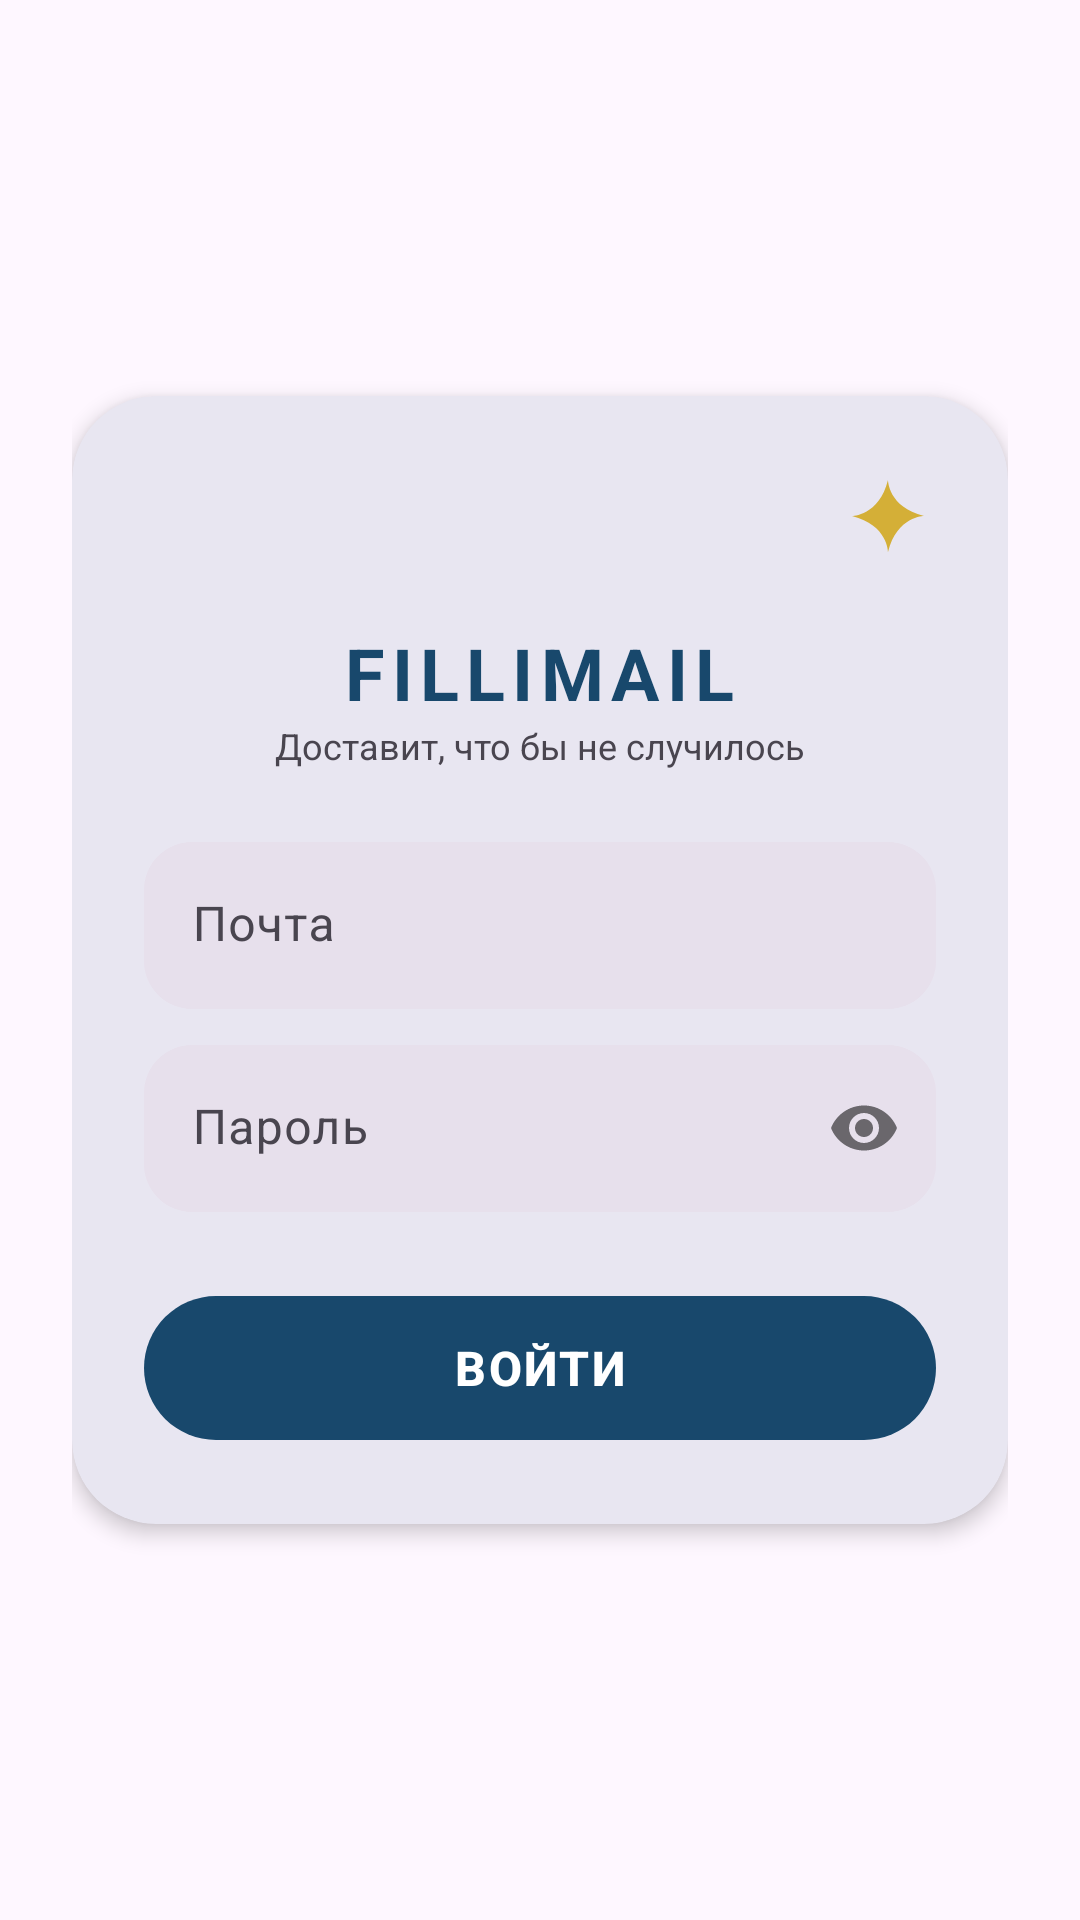

Here is an Android app screen rendered from its layout file. Give the layout XML and the strings, colors and styles it references.
<!-- AndroidManifest.xml: activity theme Theme.FilliMail -->
<!-- res/layout/activity_main.xml -->
<?xml version="1.0" encoding="utf-8"?>
<androidx.core.widget.NestedScrollView xmlns:android="http://schemas.android.com/apk/res/android"
    xmlns:app="http://schemas.android.com/apk/res-auto"
    android:layout_width="match_parent"
    android:layout_height="match_parent"
    android:background="?android:attr/colorBackground"
    android:fillViewport="true"
    android:fitsSystemWindows="true">

    <androidx.constraintlayout.widget.ConstraintLayout
        android:layout_width="match_parent"
        android:layout_height="match_parent"
        android:padding="24dp">

        <com.google.android.material.card.MaterialCardView
            android:id="@+id/card_login"
            android:layout_width="match_parent"
            android:layout_height="wrap_content"
            app:cardCornerRadius="28dp"
            app:cardElevation="4dp"
            app:layout_constraintBottom_toBottomOf="parent"
            app:layout_constraintEnd_toEndOf="parent"
            app:layout_constraintStart_toStartOf="parent"
            app:layout_constraintTop_toTopOf="parent"
            app:strokeWidth="0dp">

            <androidx.constraintlayout.widget.ConstraintLayout
                android:layout_width="match_parent"
                android:layout_height="wrap_content"
                android:padding="24dp">

                <ImageView
                    android:id="@+id/btnLangStar"
                    android:layout_width="32dp"
                    android:layout_height="32dp"
                    android:background="?attr/selectableItemBackgroundBorderless"
                    android:clickable="true"
                    android:focusable="true"
                    android:padding="4dp"
                    android:src="@drawable/ic_star_4"
                    app:layout_constraintEnd_toEndOf="parent"
                    app:layout_constraintTop_toTopOf="parent" />

                <LinearLayout
                    android:layout_width="match_parent"
                    android:layout_height="wrap_content"
                    android:layout_marginTop="20dp"
                    android:gravity="center_horizontal"
                    android:orientation="vertical"
                    app:layout_constraintBottom_toBottomOf="parent"
                    app:layout_constraintTop_toBottomOf="@id/btnLangStar">

                    <TextView
                        android:layout_width="wrap_content"
                        android:layout_height="wrap_content"
                        android:letterSpacing="0.1"
                        android:text="@string/login_title"
                        android:textColor="?attr/colorPrimary"
                        android:textSize="24sp"
                        android:textStyle="bold" />

                    <TextView
                        android:layout_width="wrap_content"
                        android:layout_height="wrap_content"
                        android:layout_marginBottom="24dp"
                        android:text="@string/login_subtitle"
                        android:textColor="?attr/colorOnSurfaceVariant"
                        android:textSize="12sp" />

                    <com.google.android.material.textfield.TextInputLayout
                        android:id="@+id/layout_email"
                        style="@style/Widget.FilliMail.TextInputLayout"
                        android:layout_width="match_parent"
                        android:layout_height="wrap_content"
                        android:hint="@string/hint_email">

                        <com.google.android.material.textfield.TextInputEditText
                            android:id="@+id/et_email"
                            android:layout_width="match_parent"
                            android:layout_height="wrap_content"
                            android:inputType="textEmailAddress" />
                    </com.google.android.material.textfield.TextInputLayout>

                    <com.google.android.material.textfield.TextInputLayout
                        style="@style/Widget.FilliMail.TextInputLayout"
                        android:layout_width="match_parent"
                        android:layout_height="wrap_content"
                        android:layout_marginTop="12dp"
                        android:hint="@string/hint_password"
                        app:passwordToggleEnabled="true">

                        <com.google.android.material.textfield.TextInputEditText
                            android:id="@+id/et_password"
                            android:layout_width="match_parent"
                            android:layout_height="wrap_content"
                            android:inputType="textPassword" />
                    </com.google.android.material.textfield.TextInputLayout>

                    <LinearLayout
                        android:id="@+id/layout_advanced_settings"
                        android:layout_width="match_parent"
                        android:layout_height="wrap_content"
                        android:layout_marginTop="16dp"
                        android:orientation="vertical"
                        android:visibility="gone">

                        <TextView
                            android:layout_width="wrap_content"
                            android:layout_height="wrap_content"
                            android:layout_marginBottom="8dp"
                            android:text="@string/title_advanced_settings"
                            android:textColor="?attr/colorOnSurface"
                            android:textStyle="bold" />

                        <LinearLayout
                            android:layout_width="match_parent"
                            android:layout_height="wrap_content"
                            android:orientation="horizontal">

                            <com.google.android.material.textfield.TextInputLayout
                                style="@style/Widget.FilliMail.TextInputLayout"
                                android:layout_width="0dp"
                                android:layout_height="wrap_content"
                                android:layout_weight="2"
                                android:hint="@string/hint_imap_host">

                                <com.google.android.material.textfield.TextInputEditText
                                    android:id="@+id/et_imap_host"
                                    android:layout_width="match_parent"
                                    android:layout_height="wrap_content"
                                    android:textSize="14sp" />
                            </com.google.android.material.textfield.TextInputLayout>

                            <com.google.android.material.textfield.TextInputLayout
                                style="@style/Widget.FilliMail.TextInputLayout"
                                android:layout_width="0dp"
                                android:layout_height="wrap_content"
                                android:layout_marginStart="8dp"
                                android:layout_weight="1"
                                android:hint="@string/hint_imap_port">

                                <com.google.android.material.textfield.TextInputEditText
                                    android:id="@+id/et_imap_port"
                                    android:layout_width="match_parent"
                                    android:layout_height="wrap_content"
                                    android:inputType="number"
                                    android:textSize="14sp" />
                            </com.google.android.material.textfield.TextInputLayout>
                        </LinearLayout>

                        <LinearLayout
                            android:layout_width="match_parent"
                            android:layout_height="wrap_content"
                            android:layout_marginTop="8dp"
                            android:orientation="horizontal">

                            <com.google.android.material.textfield.TextInputLayout
                                style="@style/Widget.FilliMail.TextInputLayout"
                                android:layout_width="0dp"
                                android:layout_height="wrap_content"
                                android:layout_weight="2"
                                android:hint="@string/hint_smtp_host">

                                <com.google.android.material.textfield.TextInputEditText
                                    android:id="@+id/et_smtp_host"
                                    android:layout_width="match_parent"
                                    android:layout_height="wrap_content"
                                    android:textSize="14sp" />
                            </com.google.android.material.textfield.TextInputLayout>

                            <com.google.android.material.textfield.TextInputLayout
                                style="@style/Widget.FilliMail.TextInputLayout"
                                android:layout_width="0dp"
                                android:layout_height="wrap_content"
                                android:layout_marginStart="8dp"
                                android:layout_weight="1"
                                android:hint="@string/hint_smtp_port">

                                <com.google.android.material.textfield.TextInputEditText
                                    android:id="@+id/et_smtp_port"
                                    android:layout_width="match_parent"
                                    android:layout_height="wrap_content"
                                    android:inputType="number"
                                    android:textSize="14sp" />
                            </com.google.android.material.textfield.TextInputLayout>
                        </LinearLayout>

                        <com.google.android.material.checkbox.MaterialCheckBox
                            android:id="@+id/cb_ssl"
                            android:layout_width="wrap_content"
                            android:layout_height="wrap_content"
                            android:layout_marginTop="4dp"
                            android:checked="true"
                            android:text="@string/check_use_ssl" />
                    </LinearLayout>

                    <com.google.android.material.button.MaterialButton
                        android:id="@+id/btnLogin"
                        style="@style/Widget.FilliMail.Button.Pill"
                        android:layout_width="match_parent"
                        android:layout_height="56dp"
                        android:layout_marginTop="24dp"
                        android:letterSpacing="0.05"
                        android:text="@string/btn_login"
                        android:textSize="16sp"
                        android:textStyle="bold" />
                </LinearLayout>
            </androidx.constraintlayout.widget.ConstraintLayout>
        </com.google.android.material.card.MaterialCardView>

        <ImageView
            android:id="@+id/img_logo"
            android:layout_width="119dp"
            android:layout_height="110dp"
            android:src="@drawable/logo_pure"
            android:scaleType="centerCrop"
            android:elevation="10dp"
            app:layout_constraintTop_toTopOf="@id/card_login"
            app:layout_constraintBottom_toTopOf="@id/card_login"
            app:layout_constraintStart_toStartOf="parent"
            app:layout_constraintEnd_toEndOf="parent" />

    </androidx.constraintlayout.widget.ConstraintLayout>
</androidx.core.widget.NestedScrollView>
<!-- resources referenced by this layout -->
<resources>
  <!-- drawable ic_star_4 (drawable) -->
  <vector xmlns:android="http://schemas.android.com/apk/res/android"
      android:width="24dp"
      android:height="24dp"
      android:viewportWidth="24"
      android:viewportHeight="24">
      <path
          android:fillColor="#D4AF37"
          android:pathData="M12,0 C12,0 12,9 24,12 C24,12 15,12 12,24 C12,24 12,15 0,12 C0,12 9,12 12,0 Z" />
  </vector>
  <string name="btn_login">ВОЙТИ</string>
  <string name="check_use_ssl">Использовать SSL</string>
  <string name="hint_email">Почта</string>
  <string name="hint_imap_host">Сервер IMAP</string>
  <string name="hint_imap_port">Порт IMAP</string>
  <string name="hint_password">Пароль</string>
  <string name="hint_smtp_host">Сервер SMTP</string>
  <string name="hint_smtp_port">Порт SMTP</string>
  <string name="login_subtitle">Доставит, что бы не случилось</string>
  <string name="login_title">FILLIMAIL</string>
  <string name="title_advanced_settings">Настройки сервера</string>
  <style name="Widget.FilliMail.Button.Pill" parent="Widget.Material3.Button">
          <item name="shapeAppearanceOverlay">@style/ShapeAppearance.FilliMail.Pill</item>
          <item name="backgroundTint">?attr/colorPrimary</item>
          <item name="android:textColor">?attr/colorOnPrimary</item>
      </style>
  <style name="Widget.FilliMail.TextInputLayout" parent="Widget.Material3.TextInputLayout.FilledBox">
          <item name="shapeAppearanceOverlay">@style/ShapeAppearance.FilliMail.Medium</item>
          <item name="boxBackgroundColor">?attr/colorSurfaceVariant</item>
          <item name="boxStrokeWidth">0dp</item>
          <item name="boxStrokeWidthFocused">0dp</item>
          <item name="hintTextColor">?android:attr/textColorSecondary</item>
      </style>
  <style name="Theme.FilliMail" parent="Base.Theme.FilliMail" />
  <style name="ShapeAppearance.FilliMail.Pill" parent="ShapeAppearance.Material3.Corner.Full">
          <item name="cornerSize">50%</item>
      </style>
  <style name="ShapeAppearance.FilliMail.Medium" parent="ShapeAppearance.Material3.Corner.Medium">
          <item name="cornerSize">16dp</item>
      </style>
  <style name="Base.Theme.FilliMail" parent="Theme.Material3.DayNight.NoActionBar">
          <item name="colorPrimary">@color/blue_logo</item>
          <item name="colorOnPrimary">@color/white</item>
          <item name="colorSecondary">@color/yellow_logo</item>
          <item name="android:textCursorDrawable">@null</item>
      </style>
  <color name="blue_logo">#FF18486C</color>
  <color name="white">#FFFFFFFF</color>
  <color name="yellow_logo">#FFFDE57E</color>
</resources>
